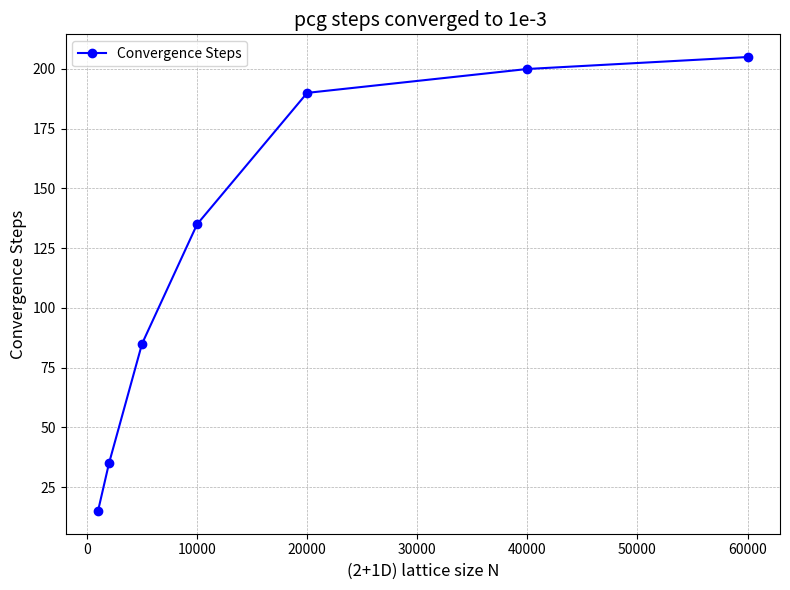

This figure's Python source: (Note: this script raises an exception after producing the figure.)
import numpy as np
import matplotlib.pyplot as plt
import os

N = \
[1000, 2000, 5000, 1e4, 2e4, 4e4, 6e4]

convergence_steps = \
[15,   35,   85,   135, 190, 200, 205]

# Visualize the data
plt.figure(figsize=(8, 6))
plt.plot(N, convergence_steps, marker='o', linestyle='-', color='b', label='Convergence Steps')
plt.xscale('linear')
plt.xlabel('(2+1D) lattice size N', fontsize=12)
plt.ylabel('Convergence Steps', fontsize=12)
plt.title('pcg steps converged to 1e-3 ', fontsize=14)
plt.grid(True, which="both", linestyle='--', linewidth=0.5)
plt.legend()
plt.tight_layout()
plt.show(block=False)

# Save the plot
script_path = os.path.dirname(os.path.abspath(__file__))
class_name = __file__.split('/')[-1].replace('.py', '')
method_name = "convergence_steps"
save_dir = os.path.join(script_path, f"./figures/{class_name}")
os.makedirs(save_dir, exist_ok=True)
file_path = os.path.join(save_dir, f"{method_name}.pdf")
plt.savefig(file_path, format="pdf", bbox_inches="tight")
print(f"Figure saved at: {file_path}")
